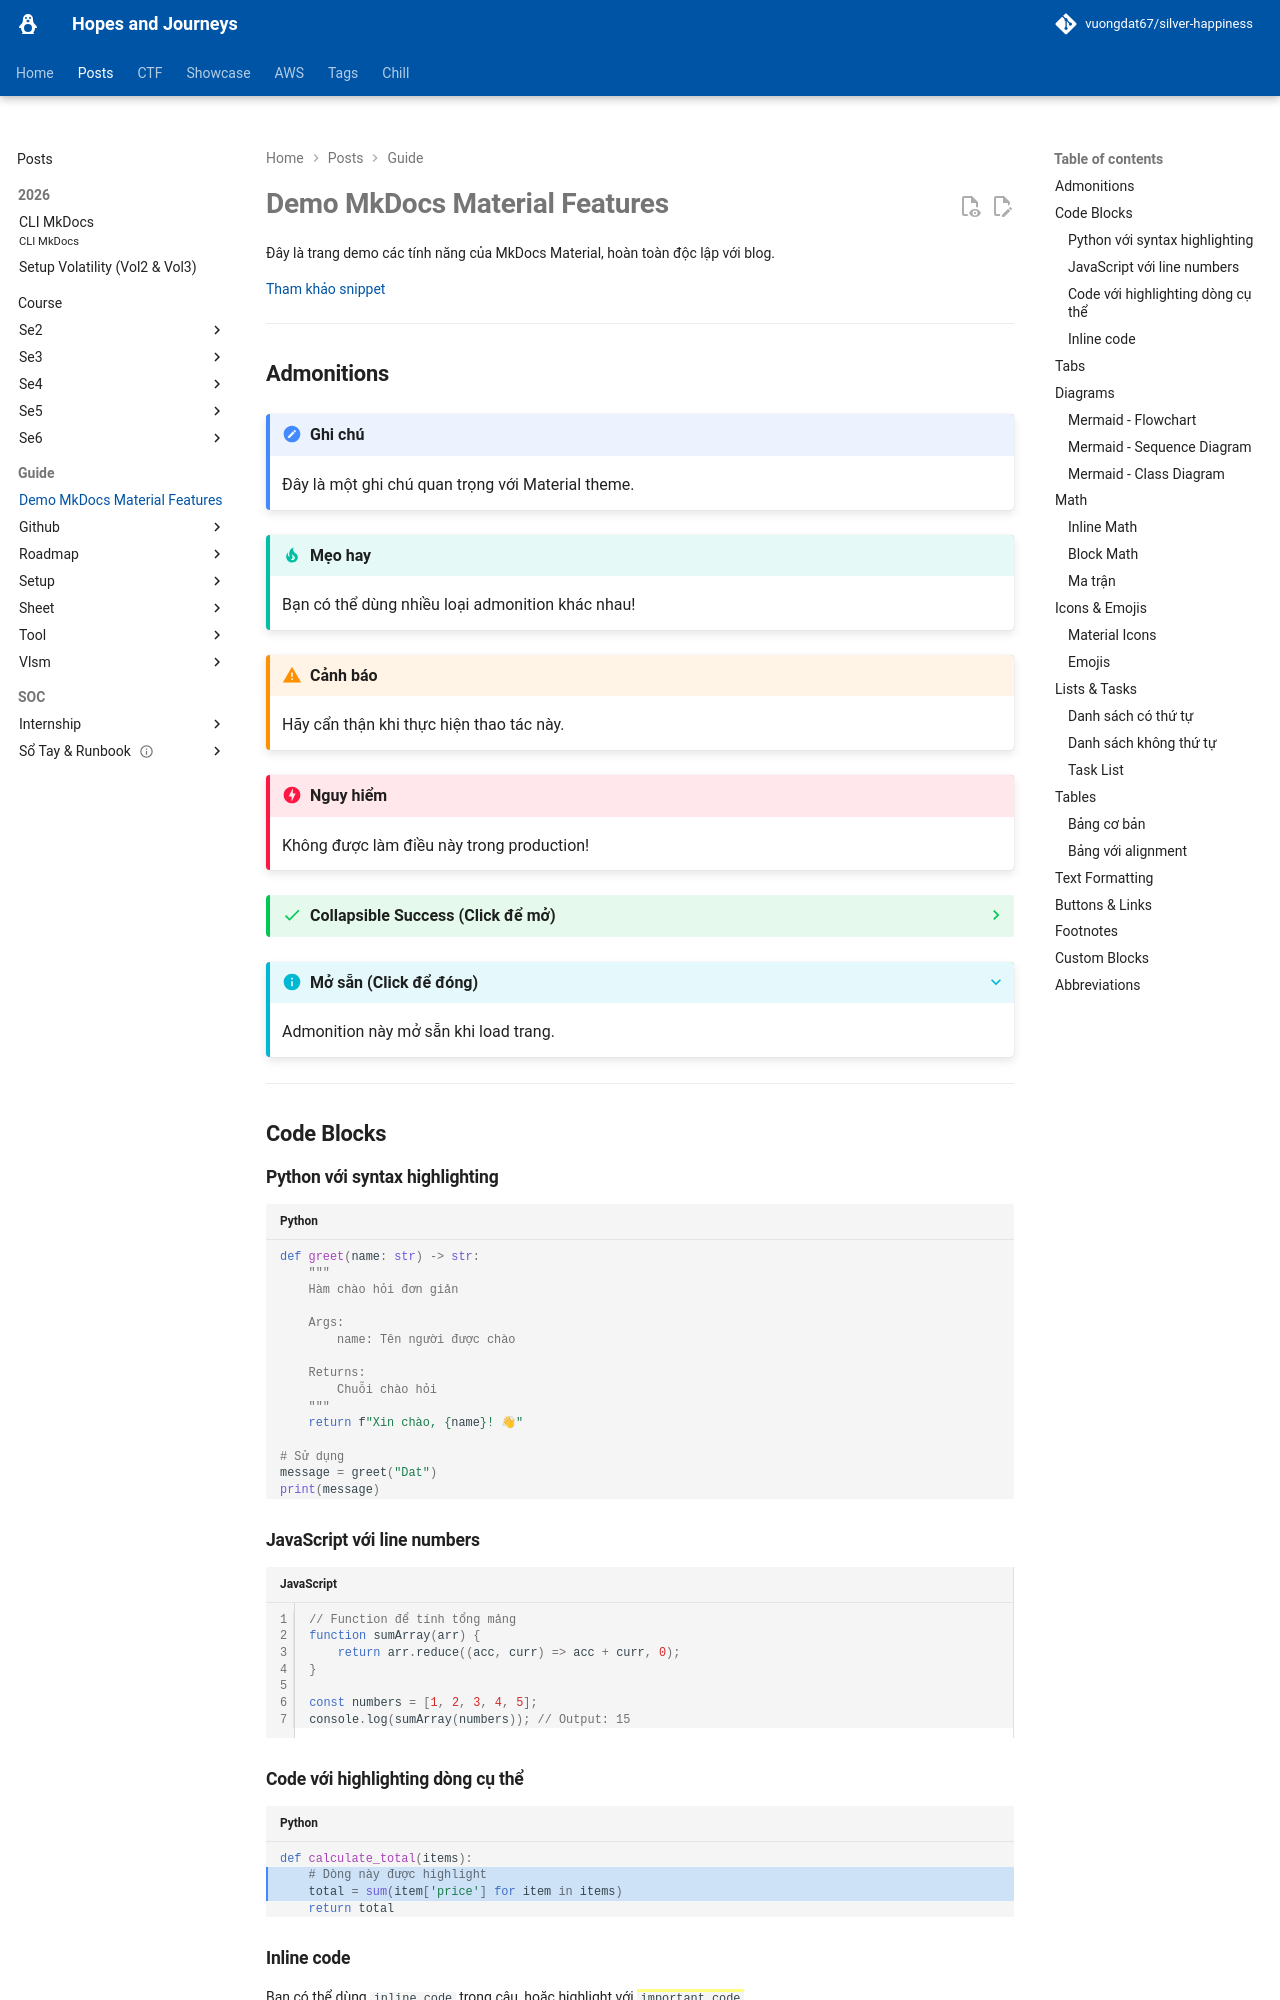

repository: vuongdat67/silver-happiness · page: posts/guide/demo_mkdocs/index.html · generator: mkdocs

# Demo MkDocs Material Features

Đây là trang demo các tính năng của MkDocs Material, hoàn toàn độc lập với blog.

[Tham khảo snippet](../guide/setup/mkdocs_syntax/snippet.md)

---

## Admonitions

!!! note "Ghi chú"
    Đây là một ghi chú quan trọng với Material theme.

!!! tip "Mẹo hay"
    Bạn có thể dùng nhiều loại admonition khác nhau!

!!! warning "Cảnh báo"
    Hãy cẩn thận khi thực hiện thao tác này.

!!! danger "Nguy hiểm"
    Không được làm điều này trong production!

??? success "Collapsible Success (Click để mở)"
    Nội dung này có thể thu gọn được!
    
    ```python
    print("Hello from collapsed content!")
    ```

???+ info "Mở sẵn (Click để đóng)"
    Admonition này mở sẵn khi load trang.

---

## Code Blocks

### Python với syntax highlighting

```python
def greet(name: str) -> str:
    """
    Hàm chào hỏi đơn giản
    
    Args:
        name: Tên người được chào
    
    Returns:
        Chuỗi chào hỏi
    """
    return f"Xin chào, {name}! 👋"

# Sử dụng
message = greet("Dat")
print(message)
```

### JavaScript với line numbers

```javascript linenums="1"
// Function để tính tổng mảng
function sumArray(arr) {
    return arr.reduce((acc, curr) => acc + curr, 0);
}

const numbers = [1, 2, 3, 4, 5];
console.log(sumArray(numbers)); // Output: 15
```

### Code với highlighting dòng cụ thể

```python hl_lines="2 3"
def calculate_total(items):
    # Dòng này được highlight
    total = sum(item['price'] for item in items)
    return total
```

### Inline code

Bạn có thể dùng `inline code` trong câu, hoặc highlight với ==`important code`==

---
